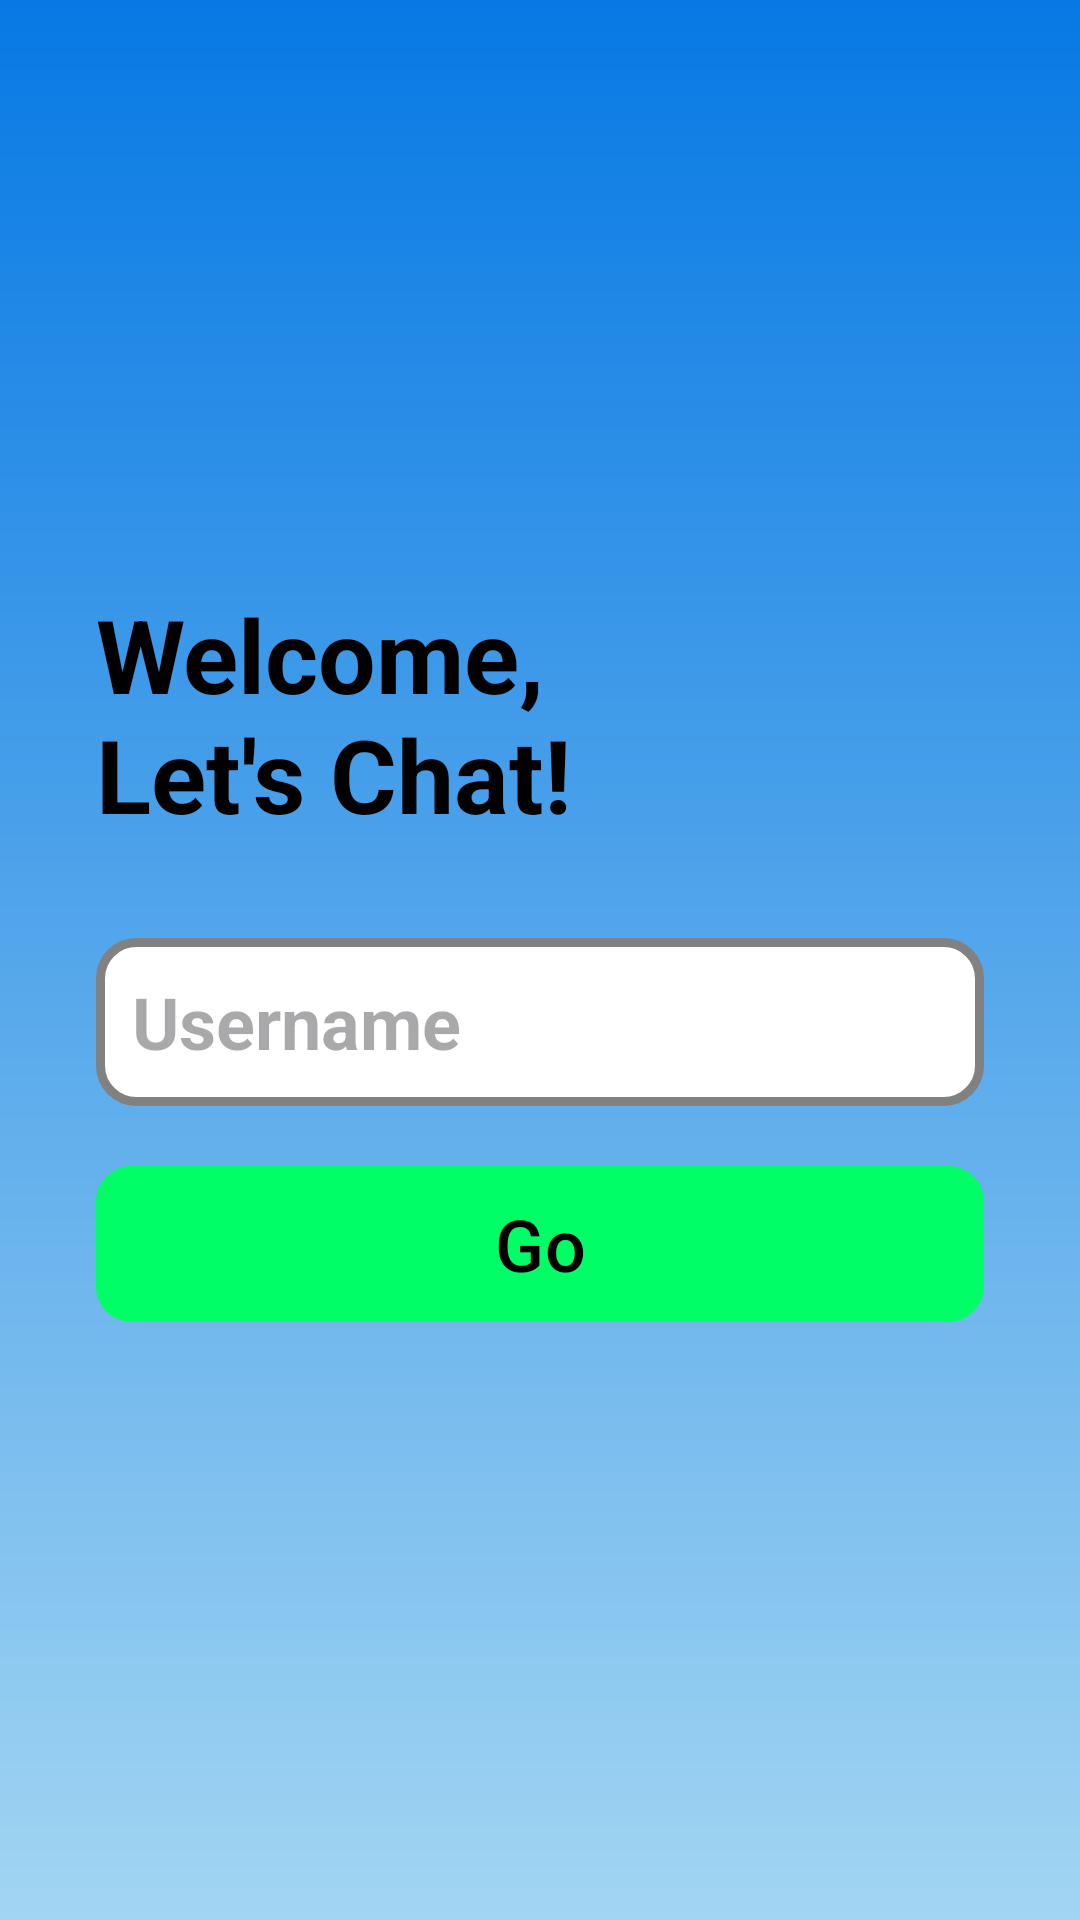

Produce the Android XML layout that renders to this screen, including the resource entries it uses.
<!-- AndroidManifest.xml: application theme Theme.LlamaChatbotApp -->
<!-- res/layout/activity_login.xml -->
<?xml version="1.0" encoding="utf-8"?>
<LinearLayout xmlns:android="http://schemas.android.com/apk/res/android"
    xmlns:app="http://schemas.android.com/apk/res-auto"
    android:orientation="vertical"
    android:gravity="center"
    android:background="@drawable/gradient_background"
    android:layout_width="match_parent"
    android:layout_height="match_parent"
    android:padding="32dp">

    <TextView
        android:id="@+id/tvWelcome"
        android:layout_width="match_parent"
        android:layout_height="wrap_content"
        android:layout_marginBottom="32dp"
        android:gravity="left"
        android:text="@string/welcome_message"
        android:textColor="#000000"
        android:textSize="34sp"
        android:textStyle="bold" />

    <EditText
        android:id="@+id/etUsername"
        android:layout_width="match_parent"
        android:layout_height="56dp"
        android:layout_marginBottom="16dp"
        android:background="@drawable/rounded_bg"
        android:hint="@string/username_hint"
        android:padding="12dp"
        android:textAlignment="textStart"
        android:textColor="#000000"
        android:textSize="24sp"
        android:textStyle="bold" />


    <com.google.android.material.button.MaterialButton
        android:id="@+id/btnGo"
        android:layout_width="match_parent"
        android:layout_height="60dp"
        android:backgroundTint="#00FF66"
        android:text="@string/go_btn"
        android:textColor="#000000"
        android:textSize="24sp"
        app:cornerRadius="12dp" />

</LinearLayout>
<!-- resources referenced by this layout -->
<resources>
  <!-- drawable gradient_background (drawable) -->
  <?xml version="1.0" encoding="utf-8"?>
  <shape xmlns:android="http://schemas.android.com/apk/res/android"
      android:shape="rectangle">
  
      <gradient
          android:type="linear"
          android:angle="90"
          android:startColor="#A2D5F2"
          android:endColor="#0779E4" />
  </shape>
  <!-- drawable rounded_bg (drawable) -->
  <?xml version="1.0" encoding="utf-8"?>
  <shape xmlns:android="http://schemas.android.com/apk/res/android"
      android:shape="rectangle">
      <solid android:color="#FFFFFF" />
      <corners android:radius="12dp" />
      <stroke
          android:width="3dp"
          android:color="#818181" />
  </shape>
  <string name="go_btn">Go</string>
  <string name="username_hint">Username</string>
  <string name="welcome_message">Welcome,\nLet\'s Chat!</string>
  <style name="Theme.LlamaChatbotApp" parent="Base.Theme.LlamaChatbotApp" />
  <style name="Base.Theme.LlamaChatbotApp" parent="Theme.Material3.DayNight.NoActionBar">
          
          
  
      </style>
</resources>
